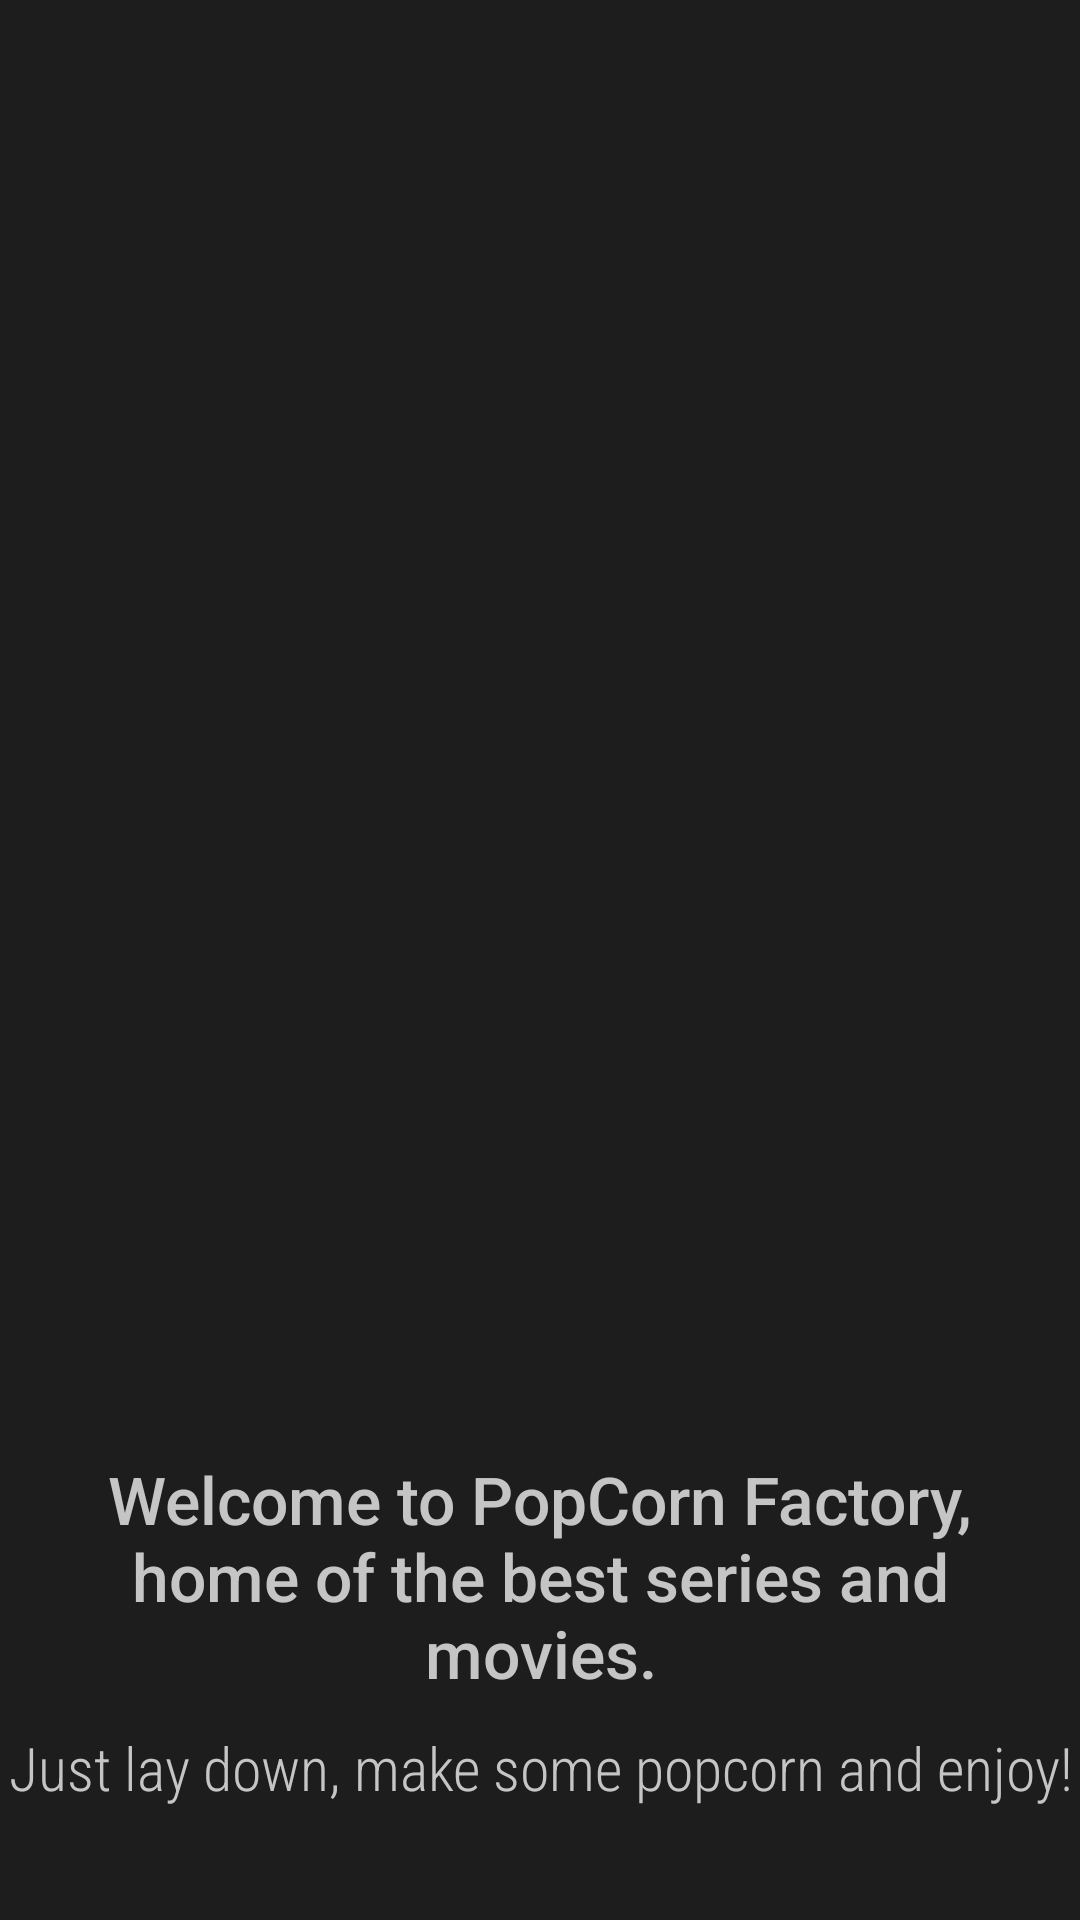

Reconstruct the res/layout file that produces this screen, plus the resources it refers to.
<!-- AndroidManifest.xml: application theme Theme.AppCompat.NoActionBar -->
<!-- res/layout/activity_main.xml -->
<?xml version="1.0" encoding="utf-8"?>
<LinearLayout
    xmlns:android="http://schemas.android.com/apk/res/android"
    xmlns:tools="http://schemas.android.com/tools"
    xmlns:app="http://schemas.android.com/apk/res-auto"
    android:layout_width="match_parent"
    android:layout_height="match_parent"
    android:orientation="vertical"
    android:background="@color/gris_oscuro"
    tools:context=".MainActivity">

    <ImageView
        android:layout_width="match_parent"
        android:layout_height="450dp"
        android:src="@drawable/popcorn"
        android:scaleType="fitXY"/>

    <TextView
        android:layout_width="wrap_content"
        android:layout_height="wrap_content"
        android:textSize="22sp"
        android:layout_marginTop="35dp"
        android:layout_marginRight="10dp"
        android:layout_marginLeft="10dp"
        android:textColor="@color/gris_claro"
        android:fontFamily="sans-serif-medium"
        android:textAlignment="center"
        android:text="@string/welcomeText"/>
    <TextView
        android:layout_width="wrap_content"
        android:layout_height="wrap_content"
        android:textSize="20sp"
        android:layout_marginTop="10dp"
        android:textColor="@color/gris_claro"
        android:fontFamily="sans-serif-condensed-light"
        android:textAlignment="center"
        android:layout_gravity="center_horizontal"
        android:text="@string/FunnyText"/>

    <Button
        android:id="@+id/btn_start"
        android:layout_width="237dp"
        android:layout_height="50dp"
        android:layout_marginTop="35dp"
        android:textColor="@color/black"
        android:text="@string/getMeIn"
        android:textSize="18sp"
        android:backgroundTint="@color/amarillo"
        android:layout_gravity="center_horizontal"/>



  </LinearLayout>
<!-- resources referenced by this layout -->
<resources>
  <color name="amarillo">#FFD501</color>
  <color name="black">#FF000000</color>
  <color name="gris_claro">#C5C5C5</color>
  <color name="gris_oscuro">#1D1D1D</color>
  <string name="FunnyText">Just lay down, make some popcorn and enjoy!</string>
  <string name="getMeIn">GET ME IN!</string>
  <string name="welcomeText">Welcome to PopCorn Factory, home of the best series and movies.</string>
</resources>
